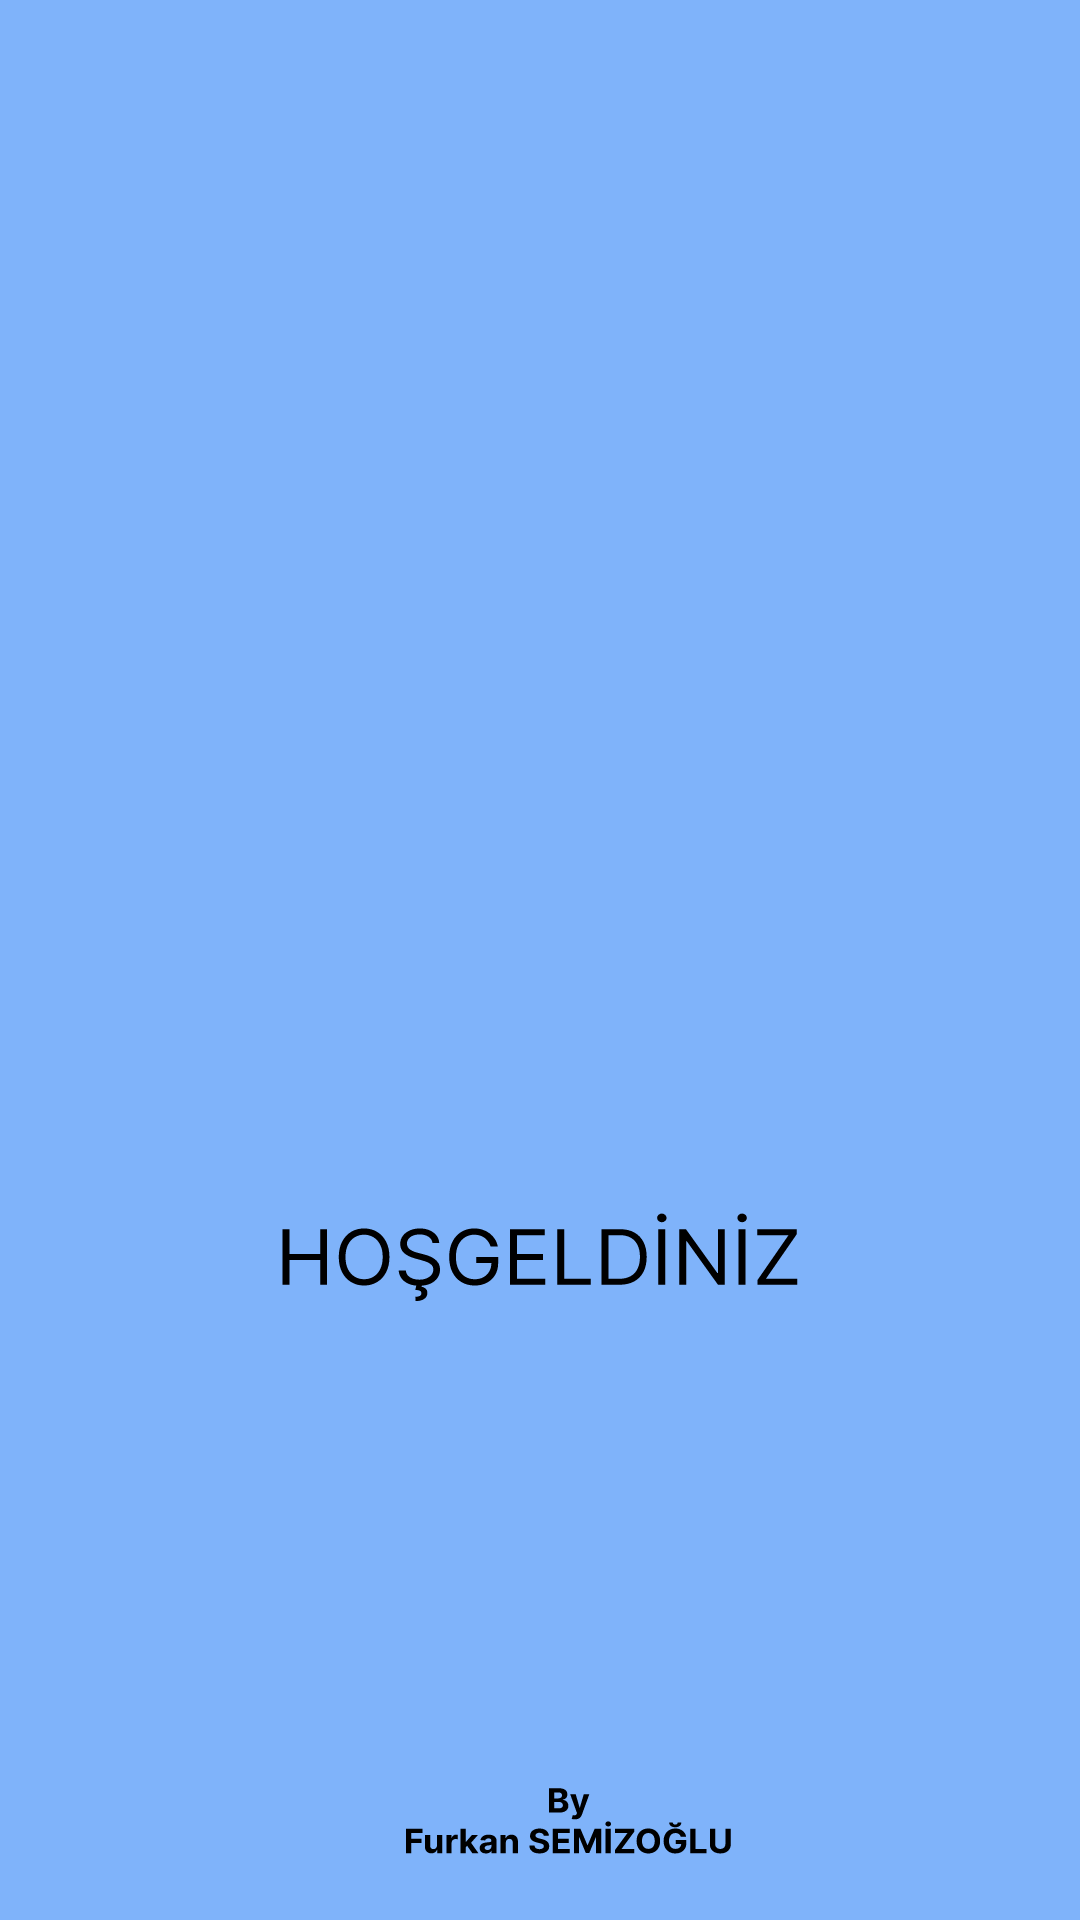

Android layout source for this screen:
<!-- AndroidManifest.xml: application theme Theme.MyDiaryApp -->
<!-- res/layout/activity_splash_screen.xml -->
<?xml version="1.0" encoding="utf-8"?>
<androidx.constraintlayout.widget.ConstraintLayout xmlns:android="http://schemas.android.com/apk/res/android"
    xmlns:app="http://schemas.android.com/apk/res-auto"
    xmlns:tools="http://schemas.android.com/tools"
    android:layout_width="match_parent"
    android:layout_height="match_parent"
    tools:context=".splash.SplashScreen"
    android:background="@drawable/group_2">

    <ImageView
        android:id="@+id/imageView3"
        android:layout_width="153dp"
        android:layout_height="156dp"
        app:layout_constraintBottom_toBottomOf="parent"
        app:layout_constraintEnd_toEndOf="parent"
        app:layout_constraintStart_toStartOf="parent"
        app:layout_constraintTop_toTopOf="parent"
        app:layout_constraintVertical_bias="0.499"
        app:srcCompat="@drawable/diary_icon" />

</androidx.constraintlayout.widget.ConstraintLayout>
<!-- resources referenced by this layout -->
<resources>
  <!-- drawable group_2: vector/xml drawable (drawable, 16401 chars, omitted) -->
  <style name="Theme.MyDiaryApp" parent="Theme.MaterialComponents.DayNight.NoActionBar">
          
          <item name="colorPrimary">@color/purple_500</item>
          <item name="colorPrimaryVariant">@color/purple_700</item>
          <item name="colorOnPrimary">@color/white</item>
          
          <item name="colorSecondary">@color/teal_200</item>
          <item name="colorSecondaryVariant">@color/teal_700</item>
          <item name="colorOnSecondary">@color/black</item>
          
          <item name="android:statusBarColor">?attr/colorPrimaryVariant</item>
          
      </style>
  <color name="purple_500">#000000</color>
  <color name="purple_700">#000000</color>
  <color name="white">#FFFFFFFF</color>
  <color name="teal_200">#FF03DAC5</color>
  <color name="teal_700">#FF018786</color>
  <color name="black">#FF000000</color>
</resources>
